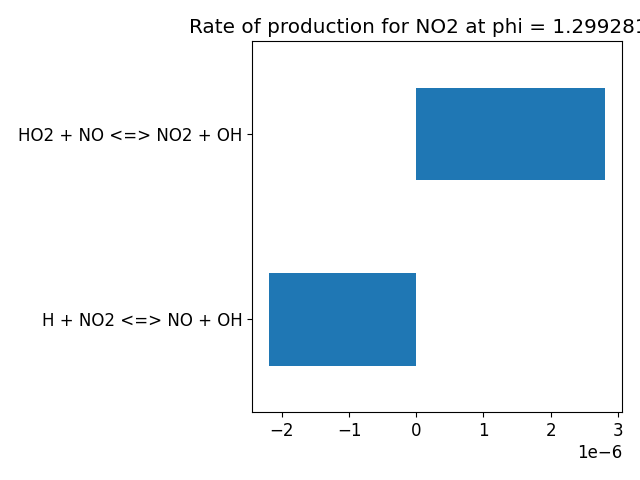

The file beside this chart, header and first rows:
, base_case
H + O2 <=> O + OH, 0.0
H2 + O <=> H + OH, 0.0
H2 + OH <=> H + H2O, 0.0
2 OH <=> H2O + O, 0.0
2 H + M <=> H2 + M, 0.0
2 O + M <=> O2 + M, 0.0
H + O + M <=> OH + M, 0.0
H + OH + M <=> H2O + M, 0.0
H + O2 (+M) <=> HO2 (+M), 0.0
H + HO2 <=> H2 + O2, 0.0
H + HO2 <=> 2 OH, 0.0
HO2 + O <=> O2 + OH, 0.0
HO2 + OH <=> H2O + O2, 0.0
2 HO2 <=> H2O2 + O2, 0.0
2 HO2 <=> H2O2 + O2, 0.0
2 OH (+M) <=> H2O2 (+M), 0.0
H + H2O2 <=> H2O + OH, 0.0
H + H2O2 <=> H2 + HO2, 0.0
H2O2 + O <=> HO2 + OH, 0.0
H2O2 + OH <=> H2O + HO2, 0.0
H2O2 + OH <=> H2O + HO2, 0.0
CO + O (+M) <=> CO2 (+M), 0.0
CO + O2 <=> CO2 + O, 0.0
CO + OH <=> CO2 + H, 0.0
CO + HO2 <=> CO2 + OH, 0.0
HCO (+M) <=> CO + H (+M), 0.0
HCO + O2 <=> CO + HO2, 0.0
H + HCO <=> CO + H2, 0.0
HCO + O <=> CO + OH, 0.0
HCO + O <=> CO2 + H, 0.0
HCO + OH <=> CO + H2O, 0.0
HCO + HO2 => CO2 + H + OH, 0.0
2 HCO => 2 CO + H2, 0.0
H + O + M <=> OHEX + M, 0.0
H2O + OHEX <=> H2O + OH, 0.0
H2 + OHEX <=> H2 + OH, 0.0
N2 + OHEX <=> N2 + OH, 0.0
OH + OHEX <=> 2 OH, 0.0
H + OHEX <=> H + OH, 0.0
AR + OHEX <=> AR + OH, 0.0
OHEX => OH, 0.0
O2 + OHEX <=> O2 + OH, 0.0
CO2 + OHEX <=> CO2 + OH, 0.0
CO + OHEX <=> CO + OH, 0.0
CH3 + HCO <=> CH4 + CO, 0.0
H + HCO (+M) <=> CH2O (+M), 0.0
CH2O + H <=> H2 + HCO, 0.0
CH2O + O <=> HCO + OH, 0.0
CH2O + OH <=> H2O + HCO, 0.0
CH2O + O2 <=> HCO + HO2, 0.0
CH2O + HO2 <=> H2O2 + HCO, 0.0
CH4 + H <=> CH3 + H2, 0.0
CH4 + OH <=> CH3 + H2O, 0.0
CH4 + O <=> CH3 + OH, 0.0
CH4 + O2 <=> CH3 + HO2, 0.0
CH4 + HO2 <=> CH3 + H2O2, 0.0
CH3 + H <=> H2 + T-CH2, 0.0
CH3 + H <=> H2 + S-CH2, 0.0
CH3 + OH <=> H2O + S-CH2, 0.0
CH3 + O <=> CH2O + H, 0.0
... 384 more rows
